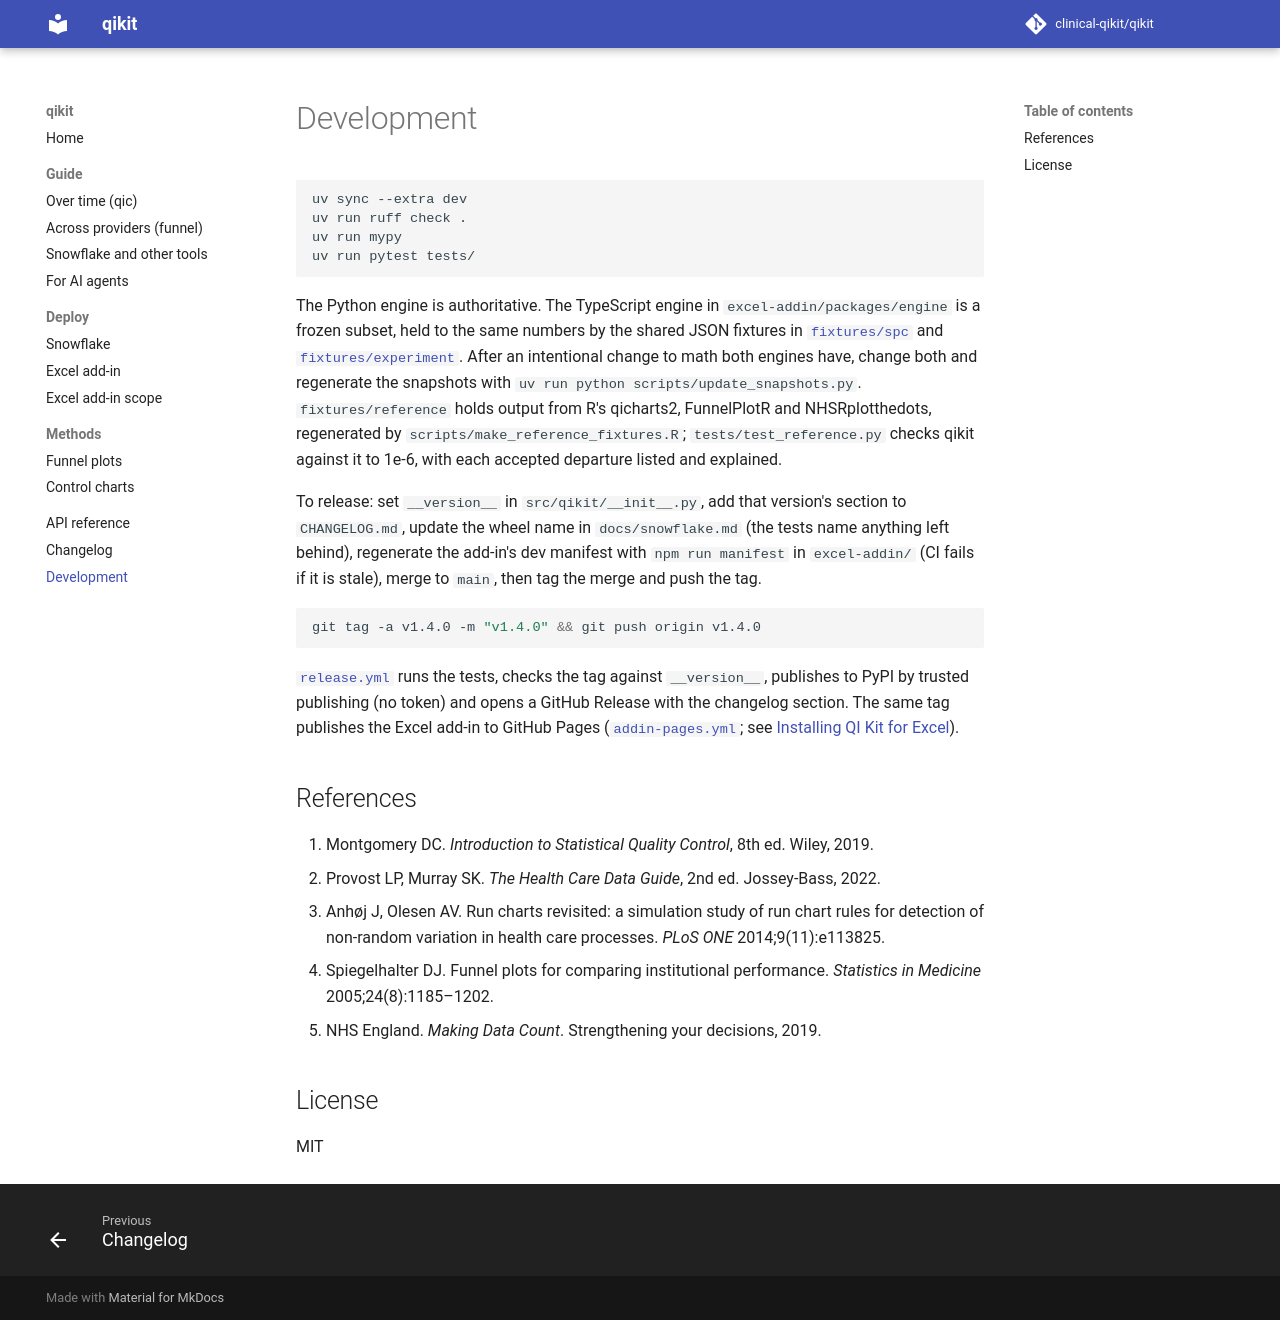

repository: clinical-qikit/qikit · page: docs/guide/development/index.html · generator: mkdocs

# Development

<!-- readme: Development -->

## References

<!-- readme: References -->

## License

<!-- readme: License -->
